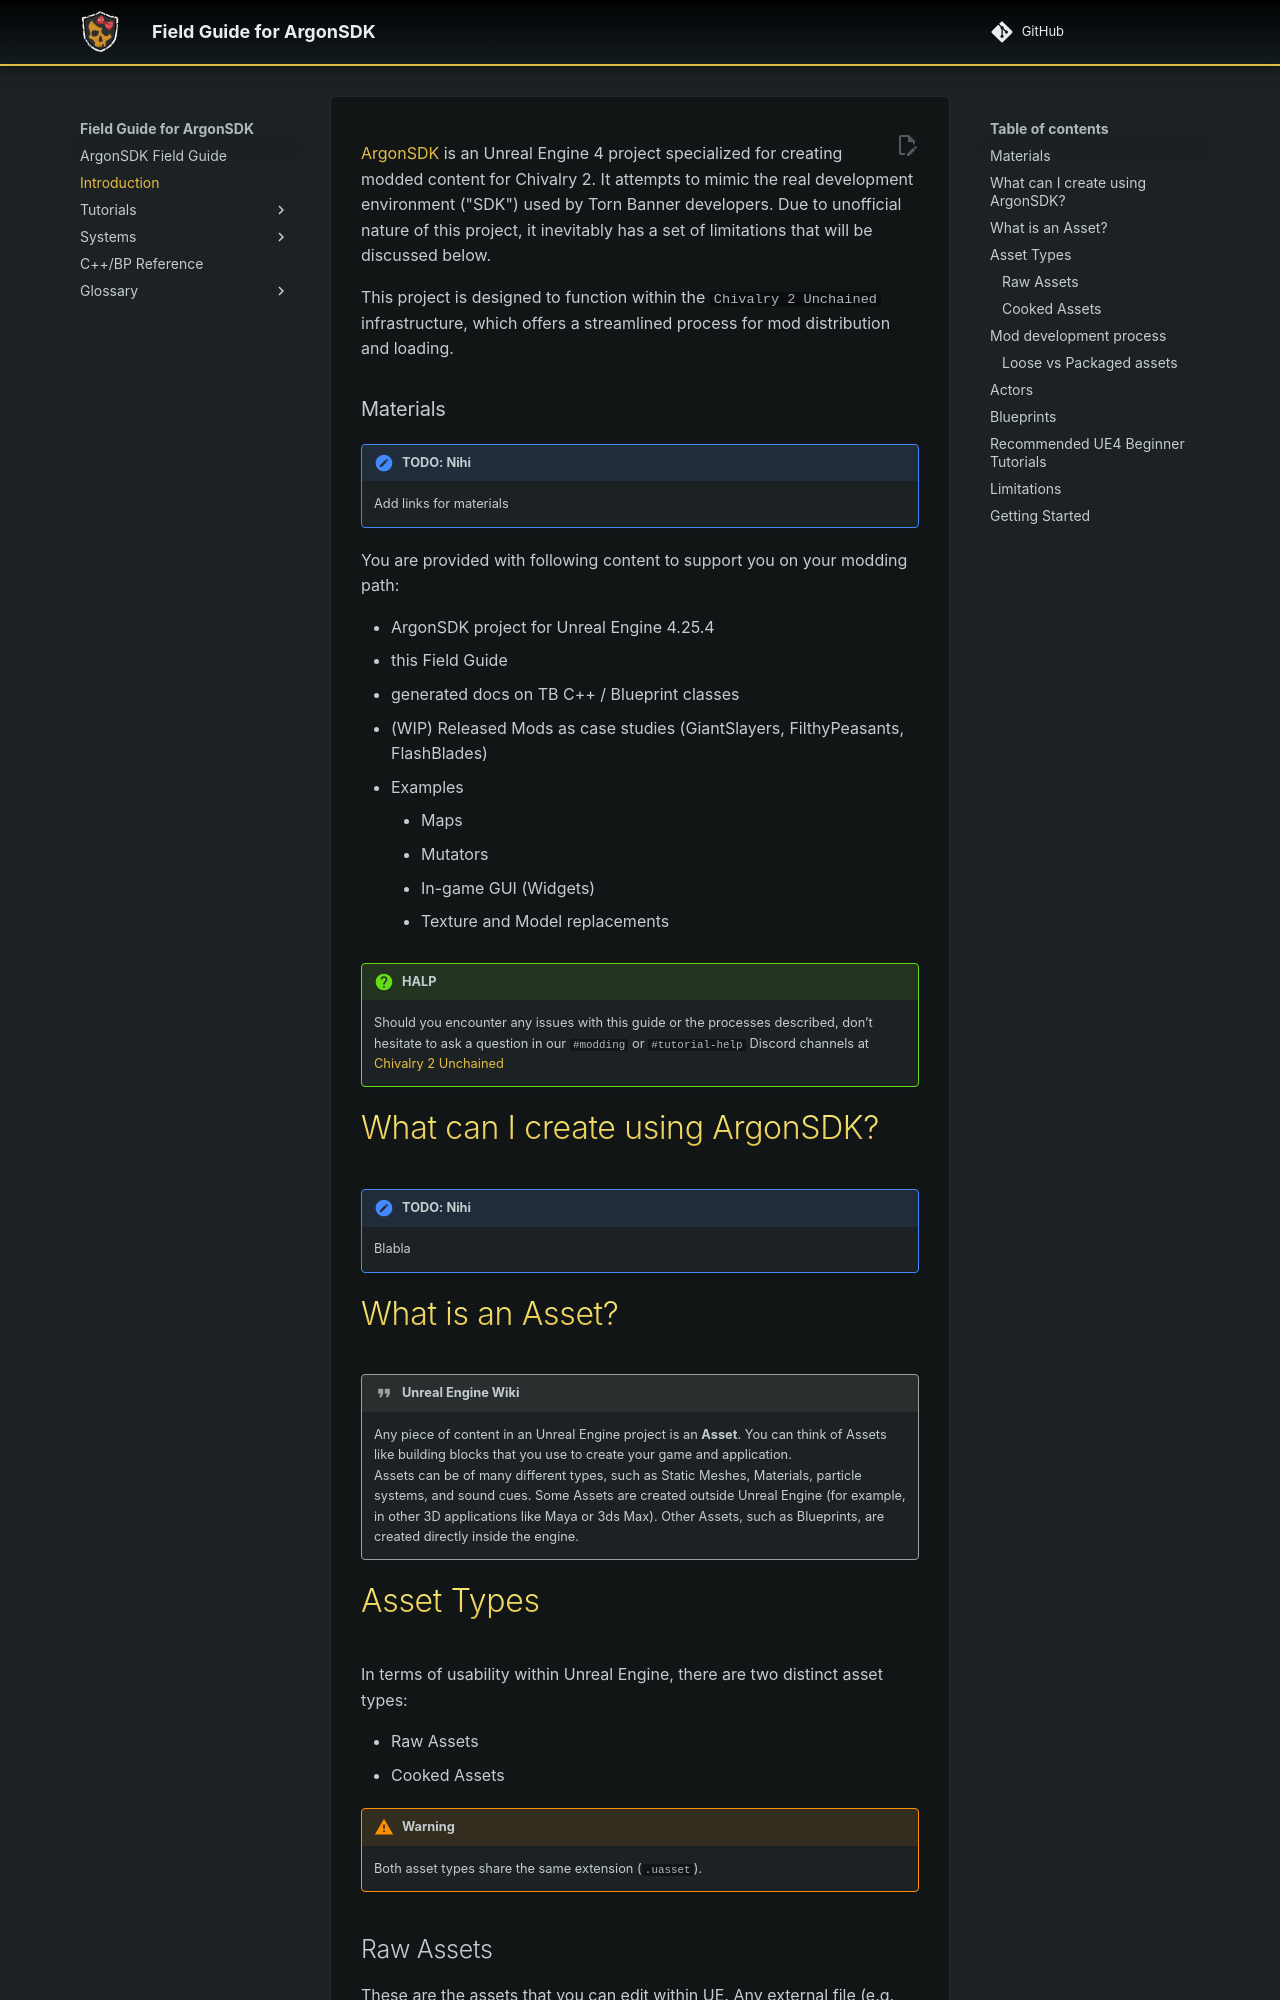

repository: Knutschbert/ArgonSDK-FieldGuide · page: Introduction/index.html · generator: mkdocs

---
title: Introduction
---

[[ArgonSDK]] is an Unreal Engine 4 project specialized for creating modded content for Chivalry 2. It attempts to mimic the real development environment ("SDK") used by Torn Banner developers. Due to unofficial nature of this project, it inevitably has a set of limitations that will be discussed below.

This project is designed to function within the `Chivalry 2 Unchained` infrastructure, which offers a streamlined process for mod distribution and loading.

### Materials

> [!todo] TODO: Nihi
> Add links for materials

You are provided with following content to support you on your modding path:

- ArgonSDK project for Unreal Engine 4.25.4 
- this Field Guide
- generated docs on TB C++ / Blueprint classes 
- (WIP) Released Mods as case studies (GiantSlayers, FilthyPeasants, FlashBlades)
- Examples
	- Maps
	- Mutators
	- In-game GUI (Widgets)
	- Texture and Model replacements

> [!question] HALP
> Should you encounter any issues with this guide or the processes described, don’t hesitate to ask a question in our `#modding` or `#tutorial-help` Discord channels at  [Chivalry 2 Unchained](https://discord.gg/chiv2unchained)

# What can I create using ArgonSDK?


> [!todo] TODO: Nihi
> Blabla
# What is an Asset?

> [!CITE] Unreal Engine Wiki
> Any piece of content in an Unreal Engine project is an **Asset**. You can think of Assets like building blocks that you use to create your game and application.
> Assets can be of many different types, such as Static Meshes, Materials, particle systems, and sound cues. Some Assets are created outside Unreal Engine (for example, in other 3D applications like Maya or 3ds Max). Other Assets, such as Blueprints, are created directly inside the engine.
# Asset Types

In terms of usability within Unreal Engine, there are two distinct asset types:

- Raw Assets
- Cooked Assets

> [!warning]
> Both asset types share the same extension (`.uasset`).
